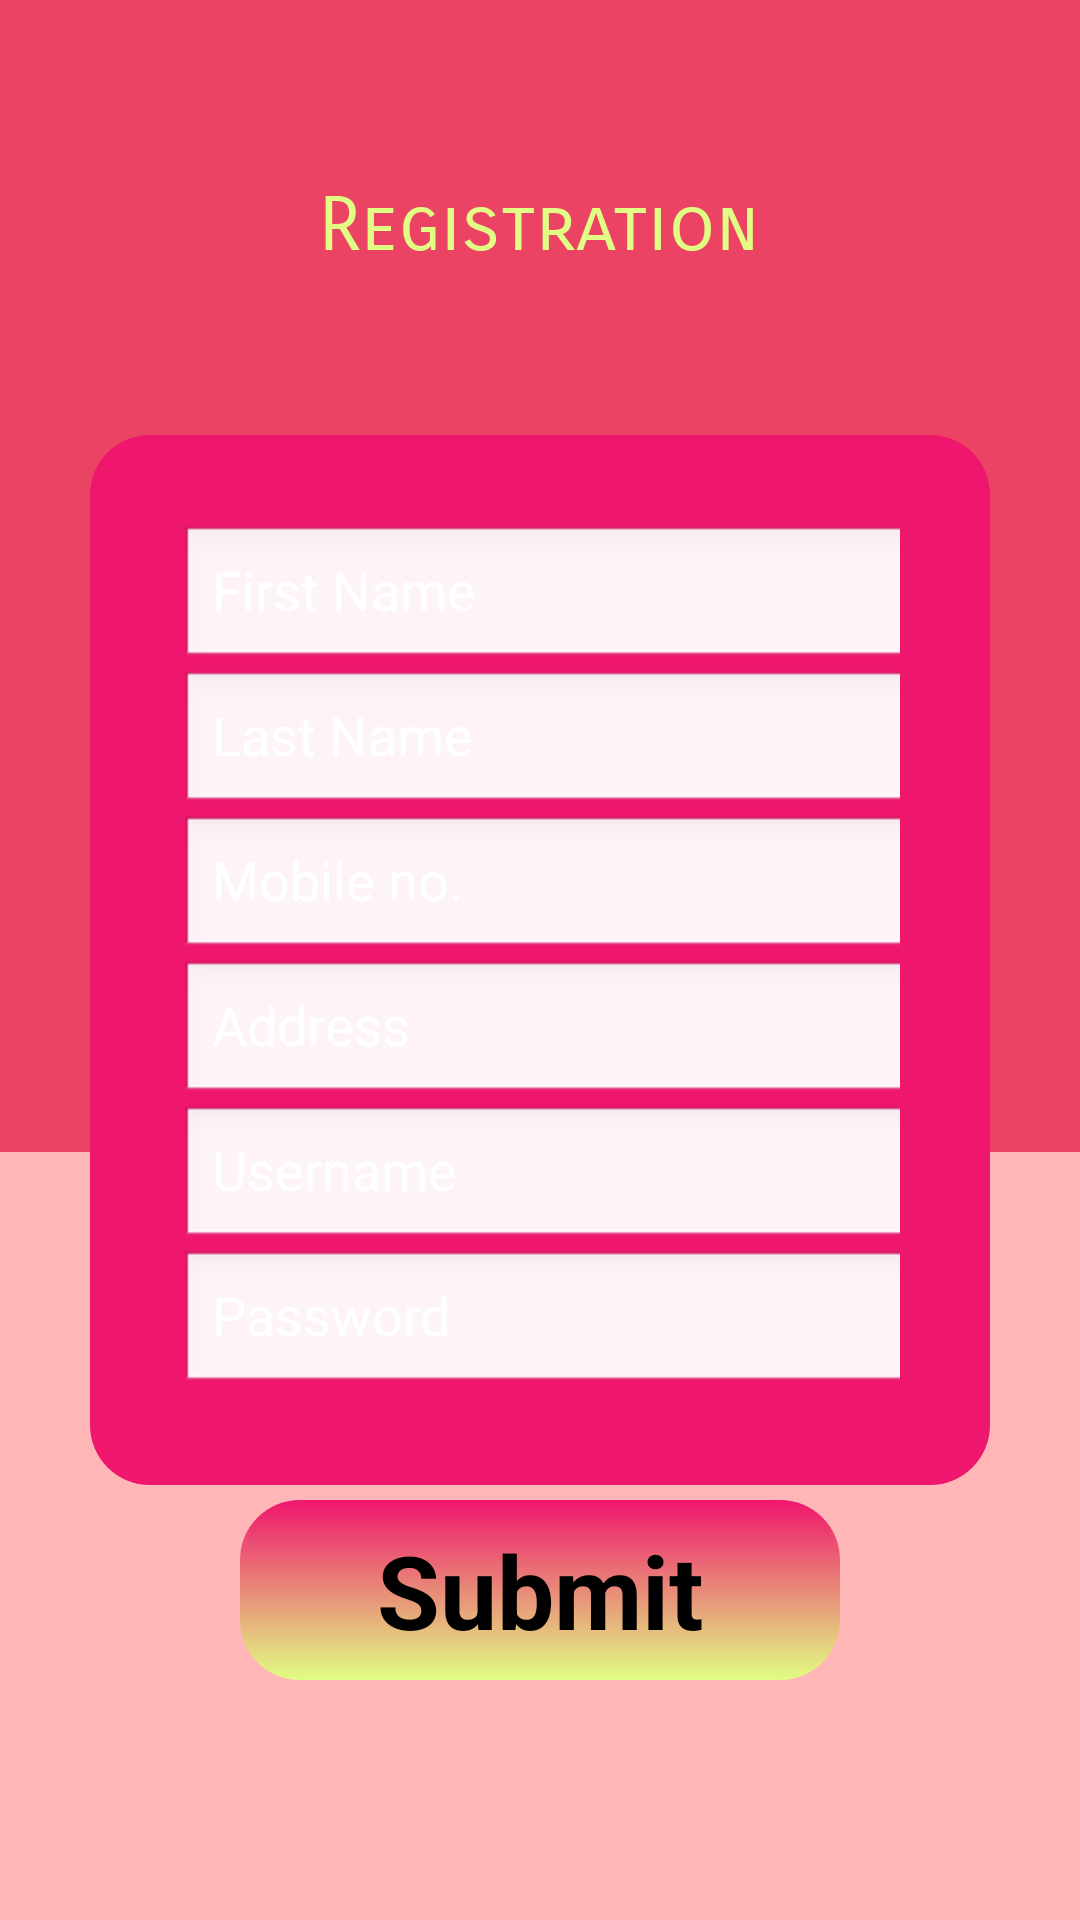

Layout XML and referenced resources for this Android screen:
<!-- AndroidManifest.xml: application theme AppTheme -->
<!-- res/layout/addfaculty.xml -->
<RelativeLayout xmlns:android="http://schemas.android.com/apk/res/android"
    android:layout_width="match_parent"
    android:layout_height="match_parent"
    android:background="@drawable/bckdesign">

    <LinearLayout
        android:layout_width="match_parent"
        android:layout_height="match_parent"
        android:orientation="vertical">

        <ImageView
            android:layout_width="match_parent"
            android:layout_height="0dp"
            android:layout_weight="1.5"
            android:background="@color/colorPrimaryDark"/>

        <ImageView
            android:layout_width="match_parent"
            android:layout_height="0dp"
            android:layout_weight="1"
            android:background="@color/backgroundcolor" />
    </LinearLayout>
    <LinearLayout
        android:layout_width="match_parent"
        android:layout_height="wrap_content"
        android:gravity="center"
        android:orientation="horizontal"
        android:layout_above="@+id/loginLayout"
        android:layout_margin="60dp">

        <TextView
            android:id="@+id/textViewFormName"
            android:layout_width="wrap_content"
            android:layout_height="wrap_content"
            android:layout_gravity="center"
            android:fontFamily="sans-serif-smallcaps"
            android:text="Registration"
            android:textAlignment="center"
            android:textColor="@color/colorAccent"
            android:textSize="25dp" />

    </LinearLayout>
    <LinearLayout
        android:layout_width="300dp"
        android:layout_height="350dp"
        android:layout_centerHorizontal="true"
        android:layout_centerVertical="true"
        android:background="@drawable/shadow"
        android:orientation="vertical"
        android:id="@+id/loginLayout"
        android:padding="30dp">

        <EditText
            android:id="@+id/editTextFirstName"
            android:layout_width="250dp"
            android:layout_height="0dp"
            android:layout_weight="1"
            android:hint="First Name"
            android:inputType="text"
            android:textColorHint="@android:color/white"/>
        <EditText
            android:id="@+id/editTextLastName"
            android:layout_width="250dp"
            android:layout_height="0dp"
            android:layout_weight="1"
            android:hint="Last Name"
            android:inputType="text"
            android:textColorHint="@android:color/white" />
        <EditText
            android:id="@+id/editTextPhone"
            android:layout_width="250dp"
            android:layout_height="0dp"
            android:layout_weight="1"
            android:hint="Mobile no."
            android:inputType="number"
            android:textColorHint="@android:color/white" />
        <EditText
            android:id="@+id/editTextaddr"
            android:layout_width="250dp"
            android:layout_height="0dp"
            android:layout_weight="1"
            android:hint="Address"
            android:inputType="text"
            android:textColorHint="@android:color/white" />
        <EditText
            android:id="@+id/editTextUserName"
            android:layout_width="250dp"
            android:layout_height="0dp"
            android:layout_weight="1"
            android:hint="Username"
            android:textColorHint="@android:color/white" />
        <EditText
            android:id="@+id/editTextPassword"
            android:layout_width="250dp"
            android:layout_height="0dp"
            android:layout_weight="1"
            android:hint="Password"
            android:textColorHint="@android:color/white" />
    </LinearLayout>
    <LinearLayout
        android:layout_width="200dp"
        android:layout_height="80dp"
        android:orientation="horizontal"
        android:layout_marginTop="0dp"
        android:layout_centerHorizontal="true"
        android:layout_below="@+id/loginLayout">

        <Button
            android:id="@+id/RegisterButton"
            android:layout_width="0dp"
            android:layout_height="60dp"
            android:layout_marginTop="5dp"
            android:layout_weight="1"
            android:background="@drawable/bckdesign"
            android:text="Submit"
            android:textColor="#000000"
            android:textSize="34sp"
            android:textStyle="bold" />
    </LinearLayout>

</RelativeLayout>
<!-- resources referenced by this layout -->
<resources>
  <color name="backgroundcolor">#FFB6B6</color>
  <color name="colorAccent">#E2FD83</color>
  <color name="colorPrimaryDark">#EA4363</color>
  <!-- drawable bckdesign (drawable) -->
  <?xml version="1.0" encoding="utf-8"?>
  
  <selector xmlns:android="http://schemas.android.com/apk/res/android">
      <item>
          <shape>
              <corners android:radius="20dp"/>
              <gradient
                  android:startColor="@color/colorPrimary"
                  android:endColor="@color/colorAccent"
                  android:angle="270"
                  android:centerY="0.1"/>
          </shape>
      </item>
  </selector>
  <!-- drawable shadow (drawable) -->
  <?xml version="1.0" encoding="utf-8"?>
  
  <selector xmlns:android="http://schemas.android.com/apk/res/android">
      <item>
          <shape>
              <corners android:radius="20dp"/>
              <gradient
                  android:startColor="@color/colorPrimary"
                  android:endColor="@color/colorPrimary"
                  android:angle="270"
                  android:centerY="0.1"/>
          </shape>
      </item>
  </selector>
  <style name="AppTheme" parent="AppBaseTheme">
          
      </style>
  <color name="colorPrimary">#EF166E</color>
  <style name="AppBaseTheme" parent="android:Theme.Light">
          
      </style>
</resources>
